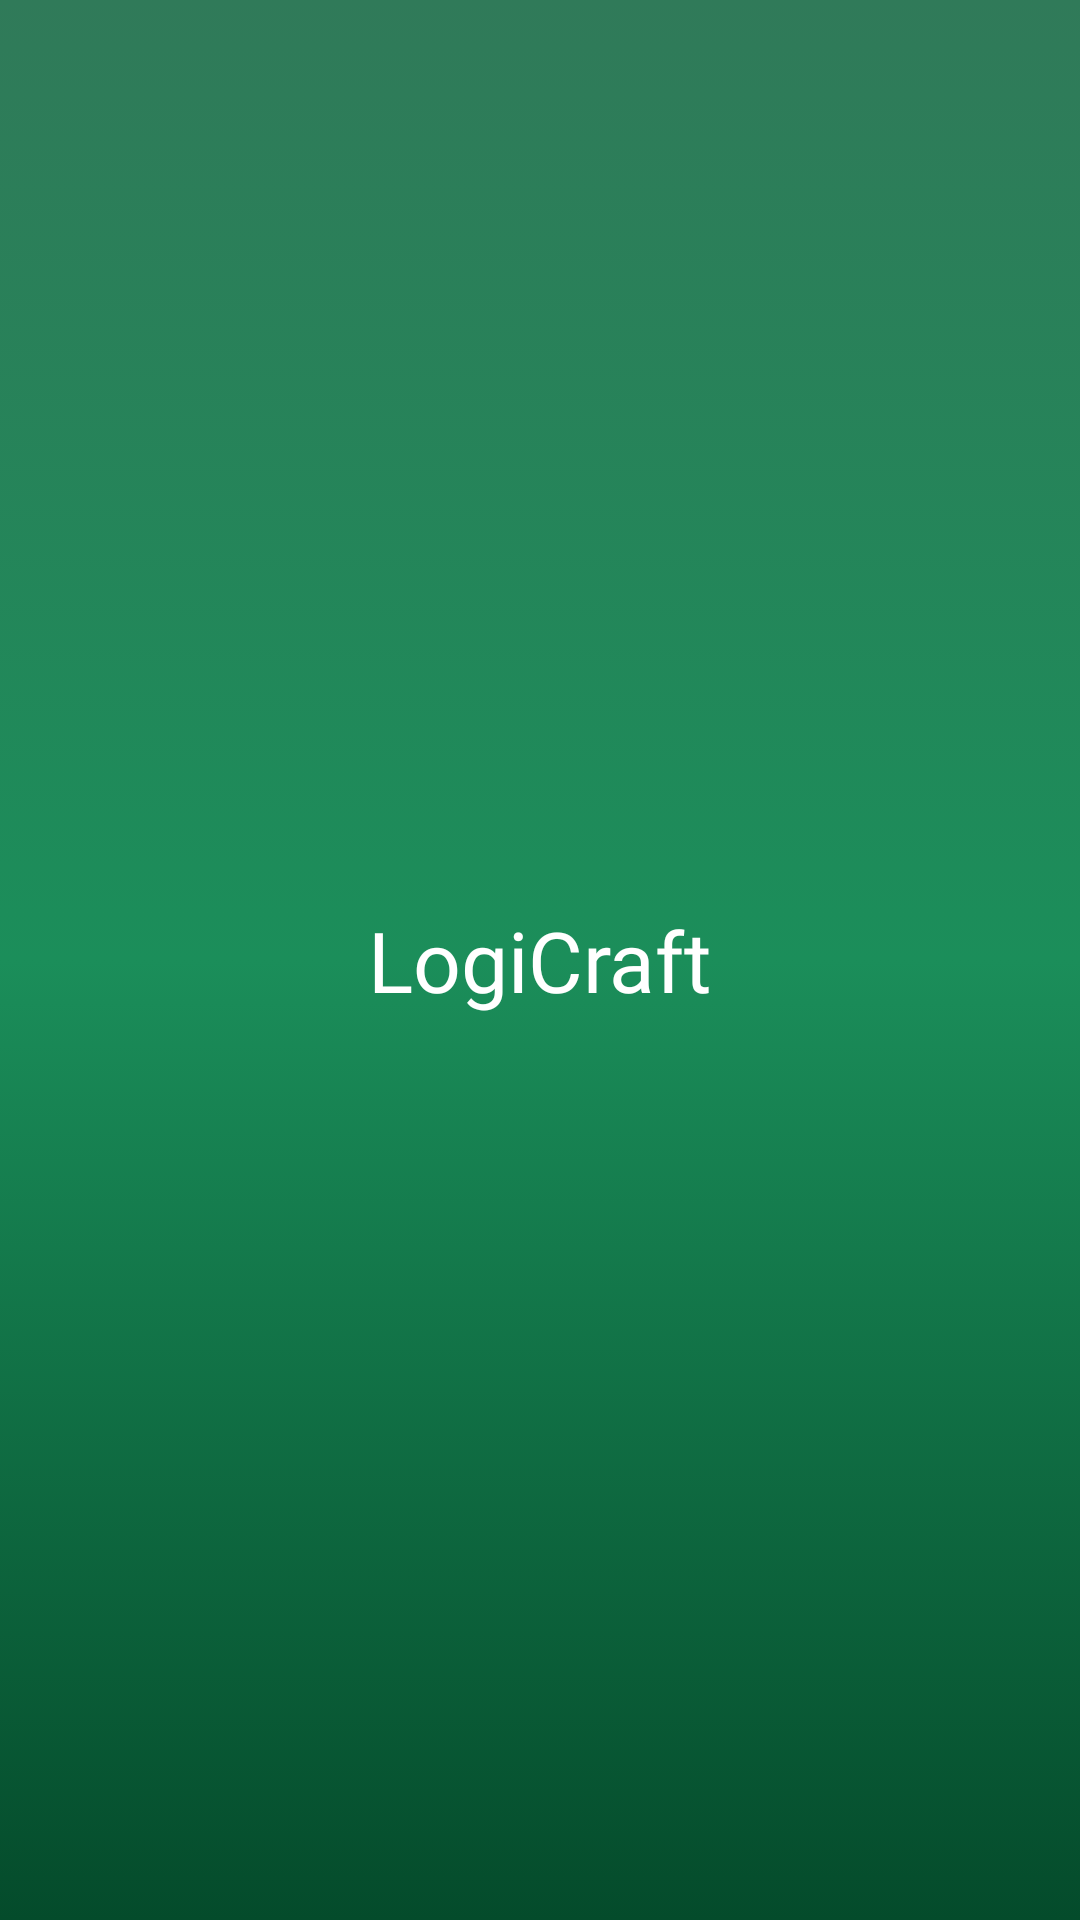

Layout XML and referenced resources for this Android screen:
<!-- AndroidManifest.xml: application theme Theme.Logicraft -->
<!-- res/layout/splash_screen.xml -->
<?xml version="1.0" encoding="utf-8"?>
<androidx.constraintlayout.widget.ConstraintLayout xmlns:android="http://schemas.android.com/apk/res/android"
    xmlns:app="http://schemas.android.com/apk/res-auto"
    xmlns:tools="http://schemas.android.com/tools"
    android:layout_width="match_parent"
    android:layout_height="match_parent"
    tools:context=".Common.SplashScreen"
    android:background="@drawable/gradient_bg">

    <TextView
        android:layout_width="wrap_content"
        android:layout_height="wrap_content"
        android:fontFamily="@font/poppins_bold"
        android:text="LogiCraft"
        android:textSize="28sp"
        android:textColor="@color/white"
        app:layout_constraintBottom_toBottomOf="parent"
        app:layout_constraintEnd_toEndOf="parent"
        app:layout_constraintStart_toStartOf="parent"
        app:layout_constraintTop_toTopOf="parent" />

</androidx.constraintlayout.widget.ConstraintLayout>
<!-- resources referenced by this layout -->
<resources>
  <color name="white">#FFFFFFFF</color>
  <!-- drawable gradient_bg (drawable) -->
  <?xml version="1.0" encoding="utf-8"?>
  <selector xmlns:android="http://schemas.android.com/apk/res/android">
  <item>
      <shape>
          <gradient
              android:angle="90"
              android:startColor="@color/g2"
              android:centerColor="@color/g1"
              android:endColor="@color/green"
              android:type="linear"/>
      </shape>
  </item>
  </selector>
  <style name="Theme.Logicraft" parent="Base.Theme.Logicraft" />
  <color name="g2">#044b2b</color>
  <color name="g1">#1b8e5a</color>
  <color name="green">#307A59</color>
  <style name="Base.Theme.Logicraft" parent="Theme.Material3.DayNight.NoActionBar">
          
          <item name="colorPrimary">@color/green</item>
  
  
      </style>
</resources>
